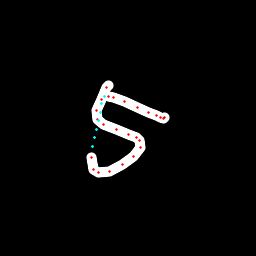

The data file committed next to this chart (first rows):
x, y, hover, eod
108.5, 85.09, 0.0, 0.0
107, 87.17, 0.0, 0.0
101.5, 99.52, 0.0, 0.0
96.96, 110.8, 0.0, 0.0
97.11, 119.8, 0.0, 0.0
103.5, 124.3, 0.0, 0.0
116.1, 129.8, 0.0, 0.0
128.1, 134, 0.0, 0.0
136, 137.3, 0.0, 0.0
139.8, 141, 0.0, 0.0
140.5, 147.5, 0.0, 0.0
133.5, 156.9, 0.0, 0.0
122.2, 165, 0.0, 0.0
109.1, 171.4, 0.0, 0.0
98.18, 172.6, 0.0, 0.0
93.38, 169.9, 0.0, 0.0
91.8, 157.5, 0.0, 0.0
92.82, 146.5, 1.0, 0.0
94.62, 138, 1.0, 0.0
96.44, 129.4, 1.0, 0.0
98.27, 120.9, 1.0, 0.0
100.1, 112.3, 1.0, 0.0
101.9, 103.8, 1.0, 0.0
104.1, 96.41, 1.0, 0.0
108, 96.51, 0.0, 0.0
113.1, 97.81, 0.0, 0.0
124.2, 101.3, 0.0, 0.0
137.5, 107.3, 0.0, 0.0
148.4, 112, 0.0, 0.0
156, 115.4, 0.0, 0.0
160.2, 117.8, 0.0, 0.0
163.4, 118.2, 0.0, 0.0
164.3, 117.3, 0.0, 1.0
